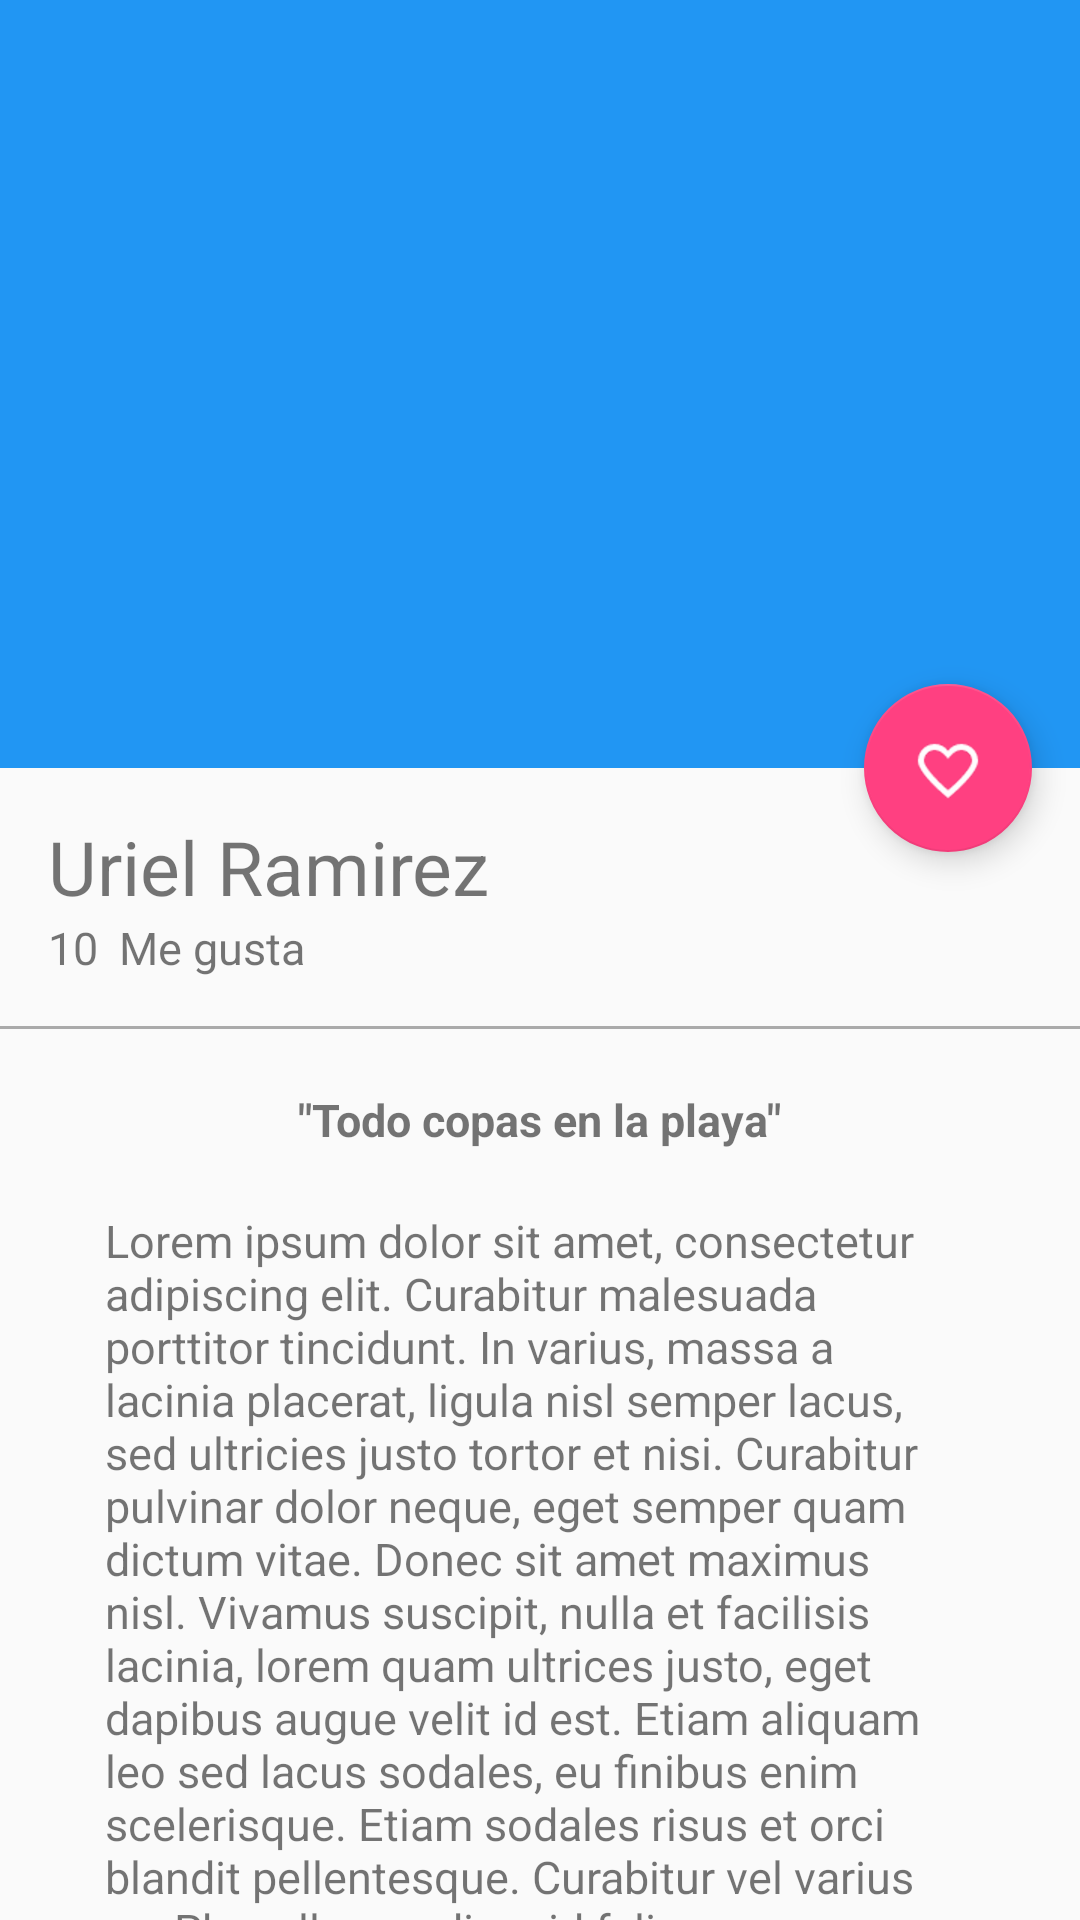

Android layout source for this screen:
<!-- AndroidManifest.xml: application theme AppTheme -->
<!-- res/layout/activity_picture_detail.xml -->
<?xml version="1.0" encoding="utf-8"?>
<android.support.design.widget.CoordinatorLayout
    xmlns:android="http://schemas.android.com/apk/res/android"
    xmlns:app="http://schemas.android.com/apk/res-auto"
    xmlns:tools="http://schemas.android.com/tools"
    android:layout_width="match_parent"
    android:layout_height="match_parent"
    tools:context="com.pandp.platzigram.view.PictureDetailActivity">

    <android.support.design.widget.AppBarLayout
        android:id="@+id/appBar"
        android:layout_width="match_parent"
        android:layout_height="@dimen/appbarlayout_height"
        android:theme="@style/ThemeOverlay.AppCompat.Dark.ActionBar">

        <android.support.design.widget.CollapsingToolbarLayout
            android:id="@+id/collapsingToolbar"
            android:layout_width="match_parent"
            android:layout_height="match_parent"
            app:layout_scrollFlags="scroll|exitUntilCollapsed"
            app:contentScrim="@color/colorPrimary">

            <ImageView
                android:id="@+id/imgheader"
                android:layout_width="match_parent"
                android:layout_height="match_parent"
                android:scaleType="centerCrop"
                android:background="@drawable/image"
                app:layout_collapseMode="parallax"
                android:fitsSystemWindows="true"
                android:transitionName="@string/transitionname_picture"
                />

            <android.support.v7.widget.Toolbar
                android:id="@+id/toolbar"
                android:layout_width="match_parent"
                android:layout_height="?attr/actionBarSize"
                app:popupTheme="@style/ThemeOverlay.AppCompat.Light"
                app:layout_collapseMode="pin"

                />

        </android.support.design.widget.CollapsingToolbarLayout>


    </android.support.design.widget.AppBarLayout>

    <android.support.v4.widget.NestedScrollView
        android:layout_width="match_parent"
        android:layout_height="match_parent"
        app:layout_behavior="@string/appbar_scrolling_view_behavior"
        >

        <LinearLayout
            android:layout_width="match_parent"
            android:layout_height="match_parent"
            android:orientation="vertical"
            android:paddingTop="@dimen/activity_vertical_margin"
            >

            <TextView
                android:id="@+id/userNameDetail"
                android:layout_width="wrap_content"
                android:layout_height="wrap_content"
                android:textSize="@dimen/textsize_usernamedetail"
                android:text="@string/username_card"
                android:paddingLeft="@dimen/activity_horizontal_margin"
                android:paddingRight="@dimen/activity_vertical_margin"

                />

            <LinearLayout
                android:layout_width="match_parent"
                android:layout_height="wrap_content"
                android:orientation="horizontal"
                android:paddingBottom="@dimen/activity_vertical_margin"
                android:paddingLeft="@dimen/activity_horizontal_margin"
                android:paddingRight="@dimen/activity_horizontal_margin"
                >

                <TextView
                    android:id="@+id/likeNumberDetail"
                    android:layout_width="wrap_content"
                    android:layout_height="wrap_content"
                    android:textSize="@dimen/textsize_likenumberdetail"
                    android:text="10"

                    />

                <TextView
                    android:id="@+id/secondWordDetail"
                    android:layout_width="wrap_content"
                    android:layout_height="wrap_content"
                    android:textSize="@dimen/textsize_likenumberdetail"
                    android:text="@string/secondword_detail"
                    android:layout_marginLeft="@dimen/marginleft_secondword"
                    />



            </LinearLayout>
            
            

            <View
                android:layout_width="match_parent"
                android:layout_height="@dimen/height_divider"
                android:background="@android:color/darker_gray"

                />

            <TextView
                android:id="@+id/titleImage"
                android:layout_width="wrap_content"
                android:layout_height="wrap_content"
                android:textSize="@dimen/textsize_likenumberdetail"
                android:text="@string/titleimagedetail"
                android:layout_gravity="center_horizontal"
                android:textStyle="bold"
                android:paddingTop="@dimen/paddingtop_tittleimagedetail"
                />

            <TextView
                android:id="@+id/textContentImageDetail"
                android:layout_width="wrap_content"
                android:layout_height="wrap_content"
                android:textSize="@dimen/textsize_likenumberdetail"
                android:text="@string/lorem"
                android:layout_gravity="center_horizontal"
                android:paddingTop="@dimen/paddingtop_tittleimagedetail"
                android:paddingLeft="@dimen/padding_horizontal_textcontentdetail"
                android:paddingRight="@dimen/padding_horizontal_textcontentdetail"
                />

        </LinearLayout>

    </android.support.v4.widget.NestedScrollView>

    <android.support.design.widget.FloatingActionButton
        android:id="@+id/fab"
        android:layout_width="wrap_content"
        android:layout_height="wrap_content"
        android:layout_margin="@dimen/fab_margin"
        app:srcCompat="@drawable/ic_heart"
        app:layout_anchor="@+id/appBar"
        app:layout_anchorGravity="bottom|end"

        />


</android.support.design.widget.CoordinatorLayout>
<!-- resources referenced by this layout -->
<resources>
  <color name="colorPrimary">#2196F3</color>
  <dimen name="activity_horizontal_margin">16dp</dimen>
  <dimen name="activity_vertical_margin">16dp</dimen>
  <dimen name="appbarlayout_height">256dp</dimen>
  <dimen name="fab_margin">16dp</dimen>
  <dimen name="height_divider">1dp</dimen>
  <dimen name="marginleft_secondword">7dp</dimen>
  <dimen name="padding_horizontal_textcontentdetail">35dp</dimen>
  <dimen name="paddingtop_tittleimagedetail">20dp</dimen>
  <dimen name="textsize_likenumberdetail">15sp</dimen>
  <dimen name="textsize_usernamedetail">25sp</dimen>
  <!-- drawable ic_heart: png bitmap (drawable-hdpi, 1008 bytes) -->
  <string name="lorem">Lorem ipsum dolor sit amet, consectetur adipiscing elit. Curabitur malesuada porttitor tincidunt. In varius, massa a lacinia placerat, ligula nisl semper lacus, sed ultricies justo tortor et nisi. Curabitur pulvinar dolor neque, eget semper quam dictum vitae. Donec sit amet maximus nisl. Vivamus suscipit, nulla et facilisis lacinia, lorem quam ultrices justo, eget dapibus augue velit id est. Etiam aliquam leo sed lacus sodales, eu finibus enim scelerisque. Etiam sodales risus et orci blandit pellentesque. Curabitur vel varius ex. Phasellus ac diam id felis accumsan bibendum. Duis pretium, eros eget rhoncus pellentesque, felis lorem pellentesque metus, in varius nulla nibh nec mi. Ut felis orci, pulvinar ac condimentum lobortis, fermentum vitae elit. Fusce congue erat et risus tincidunt condimentum.</string>
  <string name="secondword_detail">Me gusta</string>
  <string name="titleimagedetail">\"Todo copas en la playa\"</string>
  <string name="transitionname_picture">transitionnamepicture</string>
  <string name="username_card">Uriel Ramirez</string>
  <style name="AppTheme" parent="Theme.AppCompat.Light.NoActionBar">
          
          <item name="colorPrimary">@color/colorPrimary</item>
          <item name="colorPrimaryDark">@color/colorPrimaryDark</item>
          <item name="colorAccent">@color/colorAccent</item>
      </style>
  <color name="colorPrimaryDark">#1976D2</color>
  <color name="colorAccent">#FF4081</color>
</resources>
